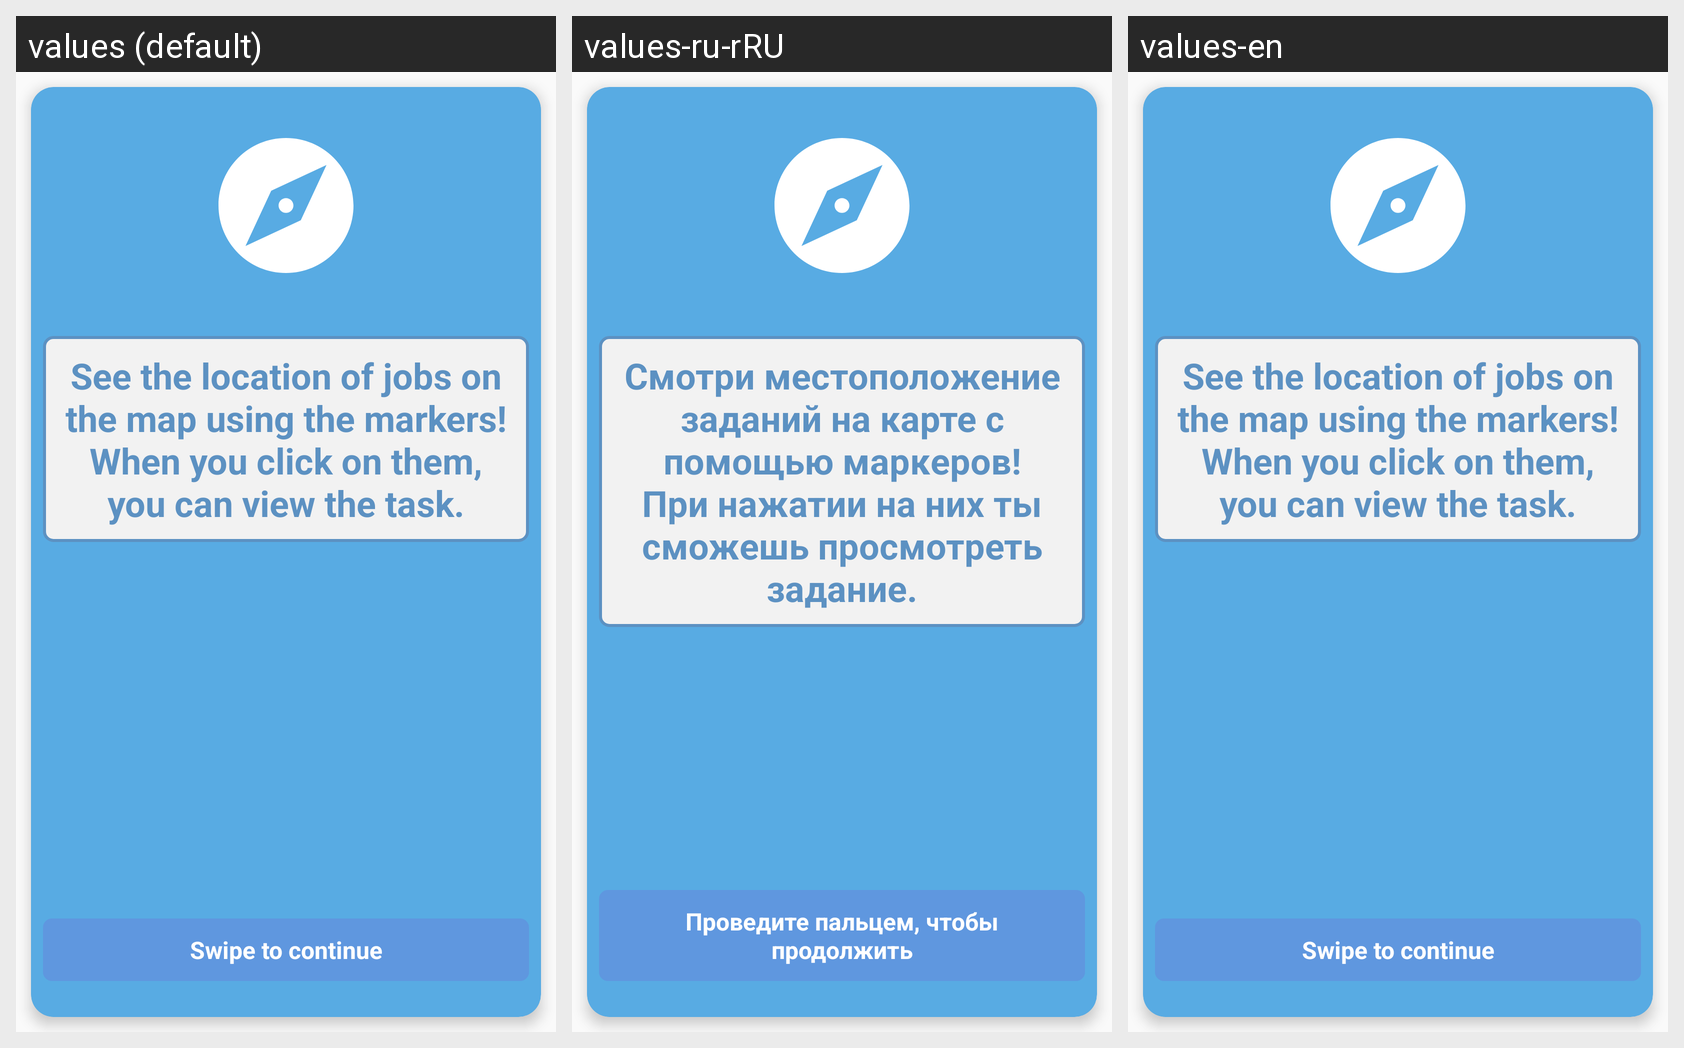

Translations of the strings shown on this Android screen, per locale in the grid:
Android screen res/layout/fr_tutorial6.xml rendered under 3 locales, left to right: values (default), values-ru-rRU, values-en. Device: Nexus 5 (rendered at 1080×1920; each locale shown at half size, 540×960, under a caption strip naming it); theme AppTheme.
Strings drawn on this screen, with the default value and each locale's value (text and hints the layout hard-codes, and strings that could not be matched under every locale, appear in the picture but are not listed):

Tutorial6
  values: See the location of jobs on the map using the markers! When you click on them, you can view the task.
  values-ru-rRU: Смотри местоположение заданий на карте с помощью маркеров! При нажатии на них ты сможешь просмотреть задание.
  values-en: See the location of jobs on the map using the markers! When you click on them, you can view the task.

swiping
  values: Swipe to continue
  values-ru-rRU: Проведите пальцем, чтобы продолжить
  values-en: Swipe to continue
